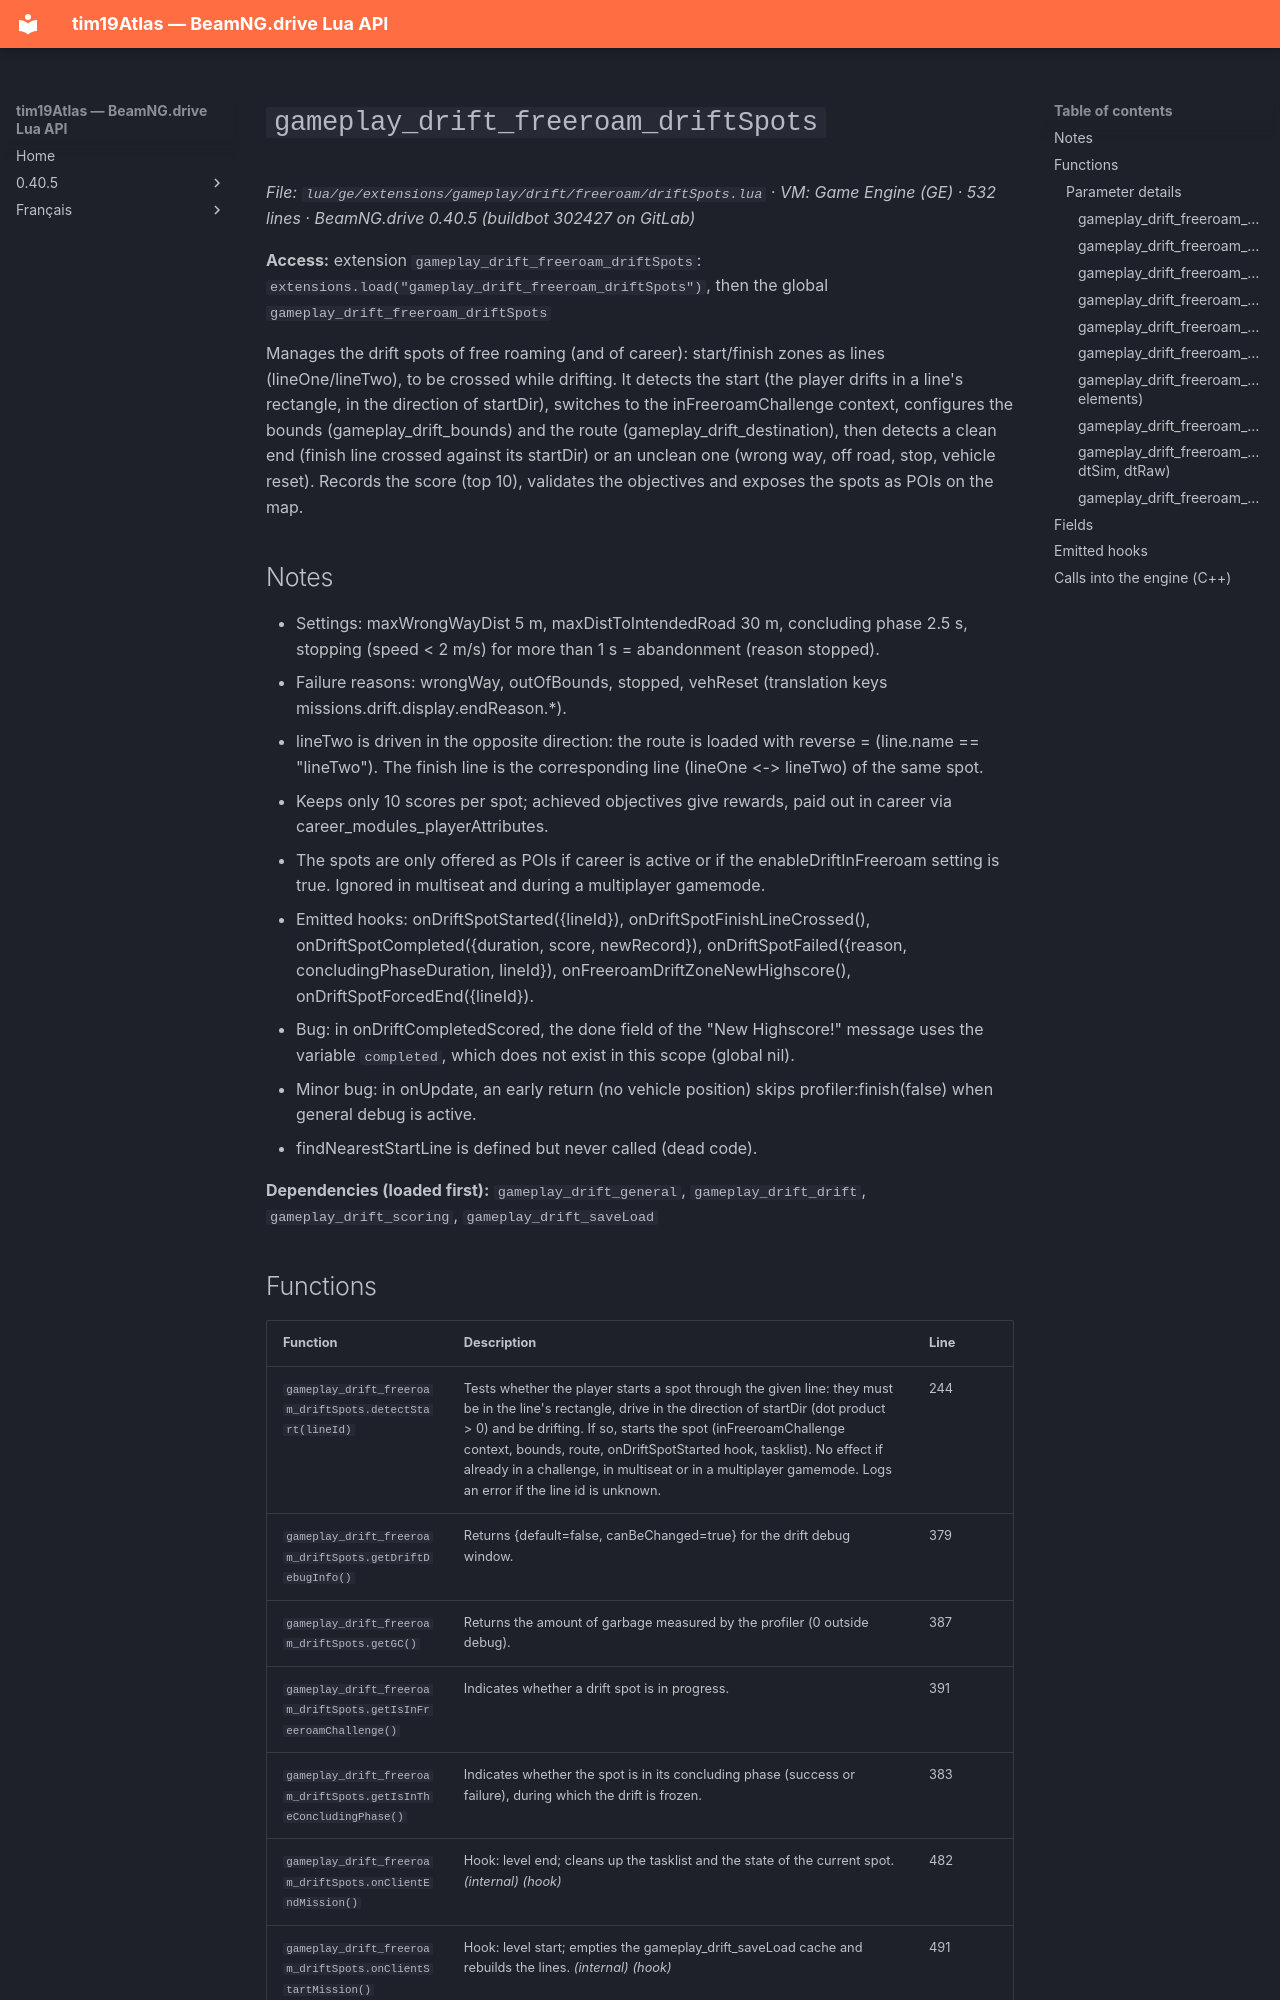

repository: Tim0219800/beamng-lua-atlas · page: 0.40.5/ge/extensions/gameplay/drift/freeroam/driftSpots.html · generator: mkdocs

# `gameplay_drift_freeroam_driftSpots`

*File: `lua/ge/extensions/gameplay/drift/freeroam/driftSpots.lua` · VM: Game Engine (GE) · 532 lines · BeamNG.drive 0.40.5 (buildbot 302427 on GitLab)*

**Access:** extension `gameplay_drift_freeroam_driftSpots`: `extensions.load("gameplay_drift_freeroam_driftSpots")`, then the global `gameplay_drift_freeroam_driftSpots`

Manages the drift spots of free roaming (and of career): start/finish zones as lines (lineOne/lineTwo), to be crossed while drifting. It detects the start (the player drifts in a line's rectangle, in the direction of startDir), switches to the inFreeroamChallenge context, configures the bounds (gameplay_drift_bounds) and the route (gameplay_drift_destination), then detects a clean end (finish line crossed against its startDir) or an unclean one (wrong way, off road, stop, vehicle reset). Records the score (top 10), validates the objectives and exposes the spots as POIs on the map.

## Notes

- Settings: maxWrongWayDist 5 m, maxDistToIntendedRoad 30 m, concluding phase 2.5 s, stopping (speed < 2 m/s) for more than 1 s = abandonment (reason stopped).
- Failure reasons: wrongWay, outOfBounds, stopped, vehReset (translation keys missions.drift.display.endReason.*).
- lineTwo is driven in the opposite direction: the route is loaded with reverse = (line.name == "lineTwo"). The finish line is the corresponding line (lineOne <-> lineTwo) of the same spot.
- Keeps only 10 scores per spot; achieved objectives give rewards, paid out in career via career_modules_playerAttributes.
- The spots are only offered as POIs if career is active or if the enableDriftInFreeroam setting is true. Ignored in multiseat and during a multiplayer gamemode.
- Emitted hooks: onDriftSpotStarted({lineId}), onDriftSpotFinishLineCrossed(), onDriftSpotCompleted({duration, score, newRecord}), onDriftSpotFailed({reason, concludingPhaseDuration, lineId}), onFreeroamDriftZoneNewHighscore(), onDriftSpotForcedEnd({lineId}).
- Bug: in onDriftCompletedScored, the done field of the "New Highscore!" message uses the variable `completed`, which does not exist in this scope (global nil).
- Minor bug: in onUpdate, an early return (no vehicle position) skips profiler:finish(false) when general debug is active.
- findNearestStartLine is defined but never called (dead code).

**Dependencies (loaded first):** `gameplay_drift_general`, `gameplay_drift_drift`, `gameplay_drift_scoring`, `gameplay_drift_saveLoad`
